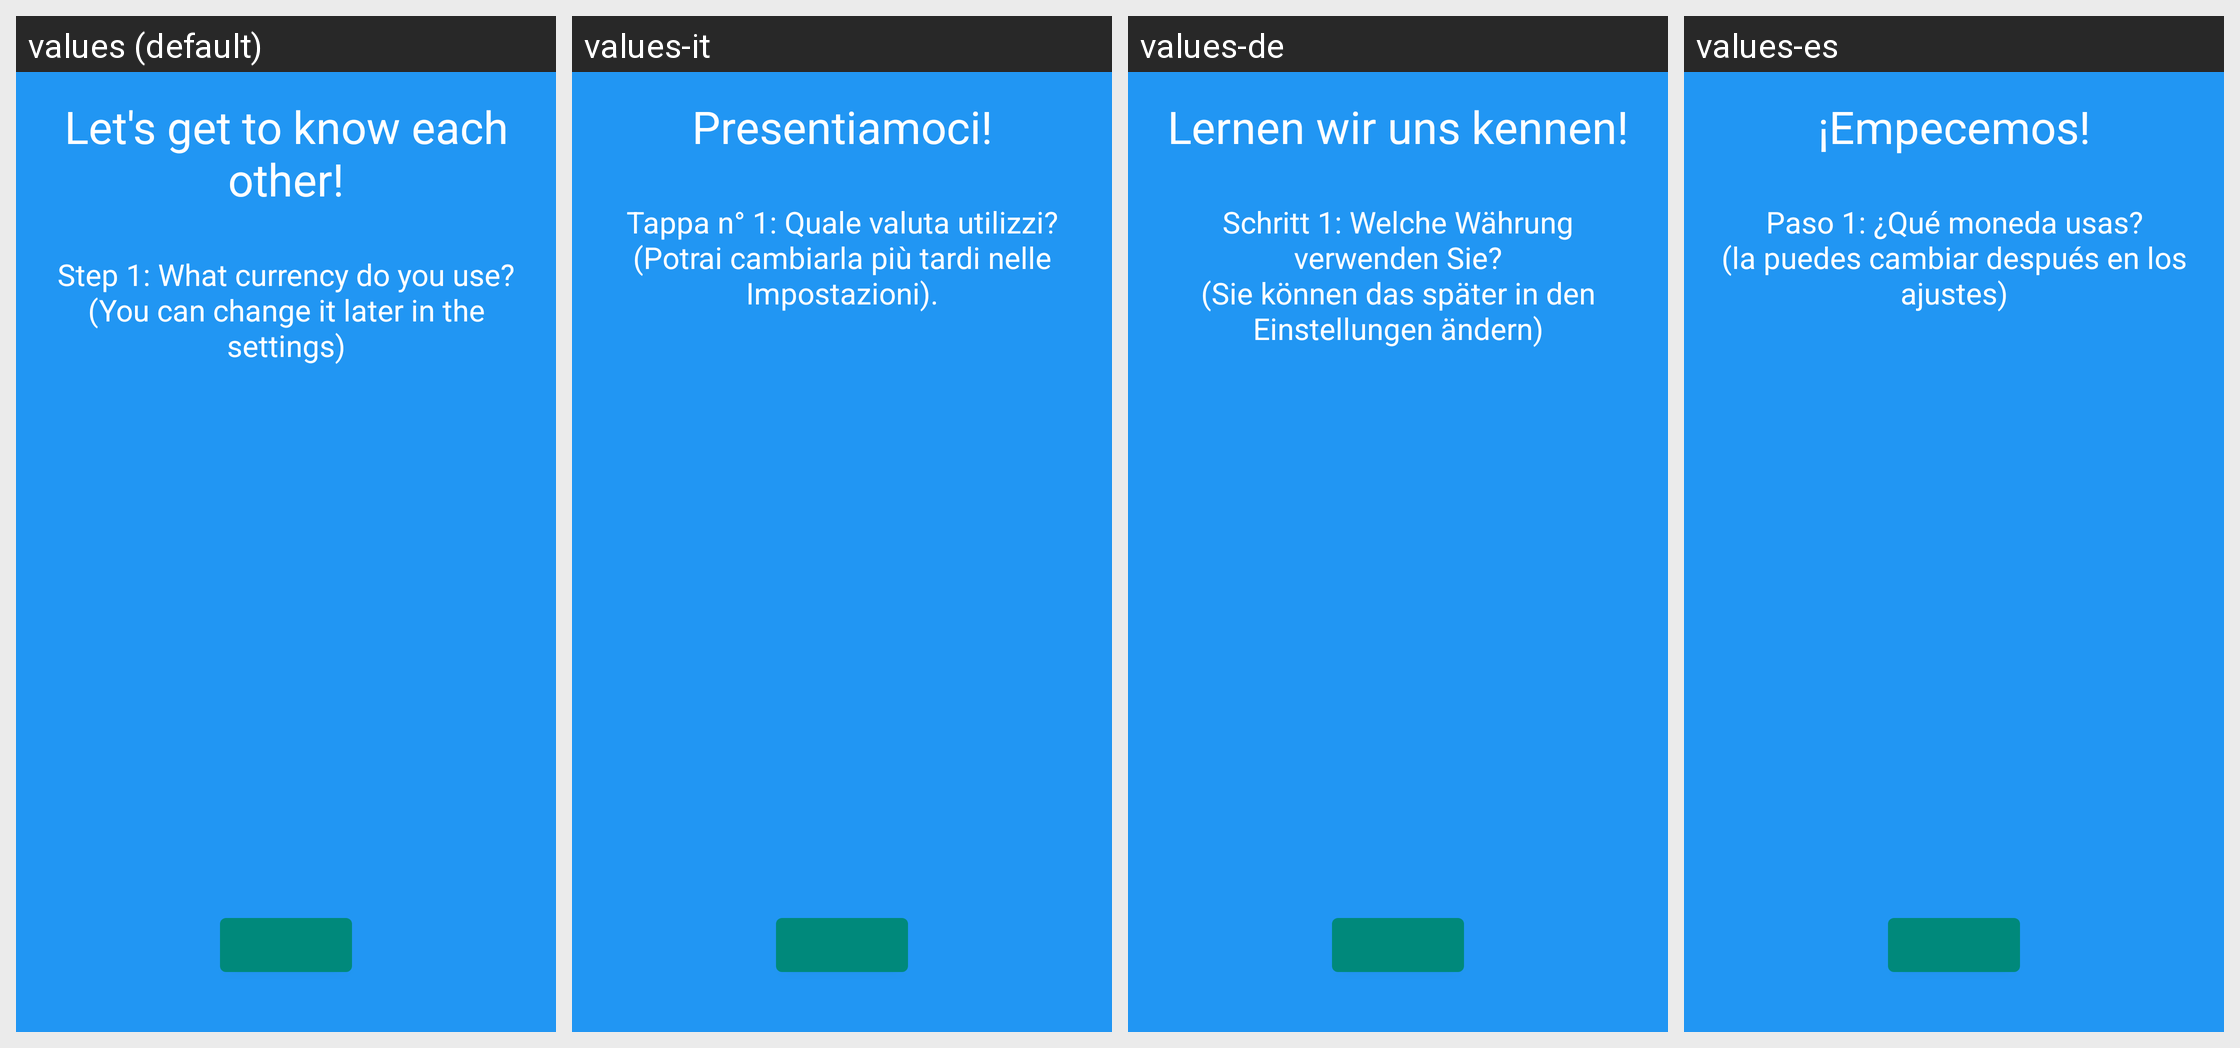

Locale-by-locale string values for the Android screen shown in this grid:
Android screen res/layout/fragment_onboarding2.xml rendered under 4 locales, left to right: values (default), values-it, values-de, values-es. Device: Nexus 5 (rendered at 1080×1920; each locale shown at half size, 540×960, under a caption strip naming it); theme LoadingTheme.
Other locales in the repository, not shown: values-fr, values-pt, values-ru.
Strings drawn on this screen, with the default value and each locale's value (text and hints the layout hard-codes, and strings that could not be matched under every locale, appear in the picture but are not listed):

onboarding_screen_2_title
  values: Let's get to know each other!
  values-it: Presentiamoci!
  values-de: Lernen wir uns kennen!
  values-es: ¡Empecemos!

onboarding_screen_2_message
  values: Step 1: What currency do you use?
      (You can change it later in the settings)
  values-it: Tappa n° 1: Quale valuta utilizzi?
      (Potrai cambiarla più tardi nelle Impostazioni).
  values-de: Schritt 1: Welche Währung verwenden Sie?
      (Sie können das später in den Einstellungen ändern)
  values-es: Paso 1: ¿Qué moneda usas?
      (la puedes cambiar después en los ajustes)
